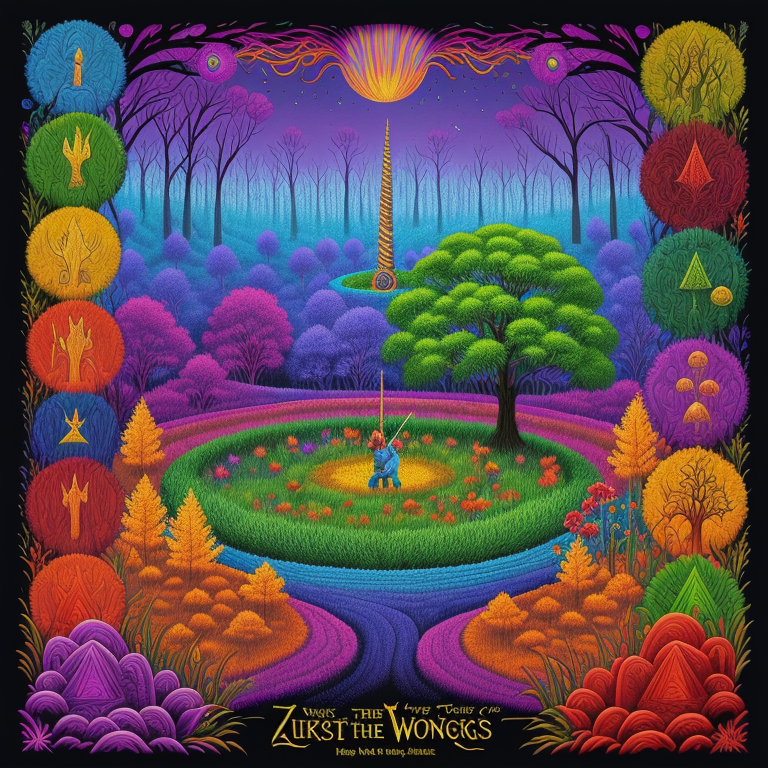
Generation parameters embedded in this image by AUTOMATIC1111 Stable Diffusion web UI or a fork of it (Forge, ...) (PNG 'parameters' text chunk):
psychedelic album art inspired by fantasy forest books, (the ring, the sword, and the unicorn), choose-you-own-adventure, traps and trolls, zork, atari, saturated colors, modern remastered, 16k, ultra-detailed, beautiful
Negative prompt: bad_pictures, words, letters
Steps: 150, Sampler: Euler a, CFG scale: 7, Seed: 3602392993, Size: 768x768, Model hash: a77dd123e1, Model: Crystal-Clear-Photorealistic_crystalClear_v10
Template: psychedelic album art inspired by fantasy forest books, (the ring, the sword, and the unicorn), choose-you-own-adventure, traps and trolls, zork, atari, saturated colors, modern remastered, 16k, ultra-detailed, __pop__
Negative Template: __bad__, words, letters